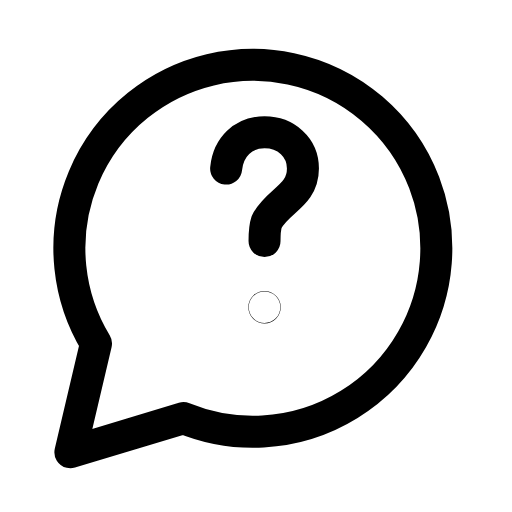
t = 0.00 s
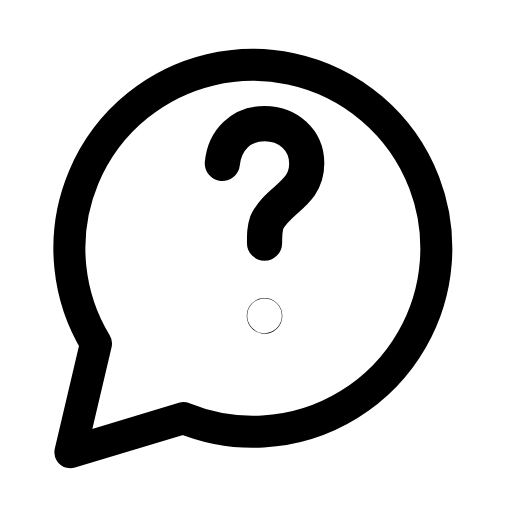
t = 0.28 s
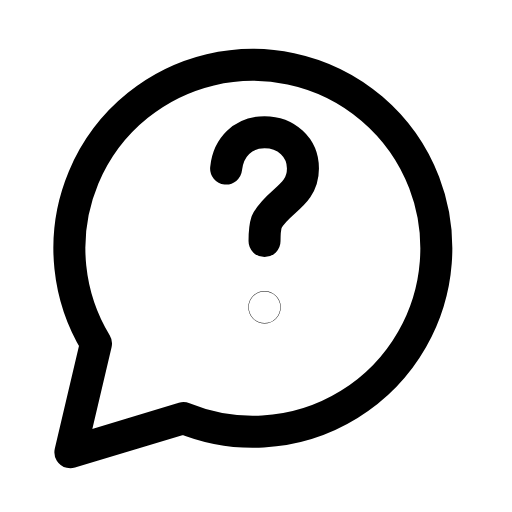
t = 0.56 s
t = 0.83 s: frame unchanged from t = 0.00 s, image omitted
t = 1.12 s: frame unchanged from t = 0.00 s, image omitted
t = 1.42 s: frame unchanged from t = 0.00 s, image omitted

The animated SVG that drew these frames (rendered in a browser with its animation timeline set to each time). Animation: 1 SMIL element (animateTransform=1); one cycle of 1.70 s, repeats indefinitely.

<svg xmlns="http://www.w3.org/2000/svg" width="24" height="24" viewBox="0 0 24 24" fill="none"><path stroke="currentColor" stroke-width="1.5" stroke-linecap="round" stroke-linejoin="round" fill="none" d="M8.6 19.6A8.6 8.6 0 1 0 4.5 16.1L3.3 21.2Z"></path><g transform="translate(12.4 10.3)"><g><animateTransform attributeName="transform" type="scale" values="1;1;1.12;1;1;1;1;1.12;1;1;1" keyTimes="0;0.135;0.2475;0.36;0.45;0.6;0.66;0.735;0.81;0.9;1" dur="1.7s" repeatCount="indefinite" calcMode="spline" keySplines="0.16 1 0.3 1;0.16 1 0.3 1;0.16 1 0.3 1;0.16 1 0.3 1;0.16 1 0.3 1;0.16 1 0.3 1;0.16 1 0.3 1;0.16 1 0.3 1;0.16 1 0.3 1;0.16 1 0.3 1"/><g transform="translate(-12.4 -10.3)"><g><path stroke="currentColor" stroke-width="1.5" stroke-linecap="round" stroke-linejoin="round" fill="none" d="M10.6 7.9C10.7 6.9 11.4 6.2 12.4 6.2C13.4 6.2 14.2 6.9 14.2 7.9C14.2 9.2 13 9.4 12.5 10.4C12.4 10.7 12.4 10.9 12.4 11.3"></path><circle stroke="currentColor" stroke-width="1.5" stroke-linecap="round" stroke-linejoin="round" fill="none" cx="12.4" cy="14.4" r="0.01"></circle></g></g></g></g></svg>
